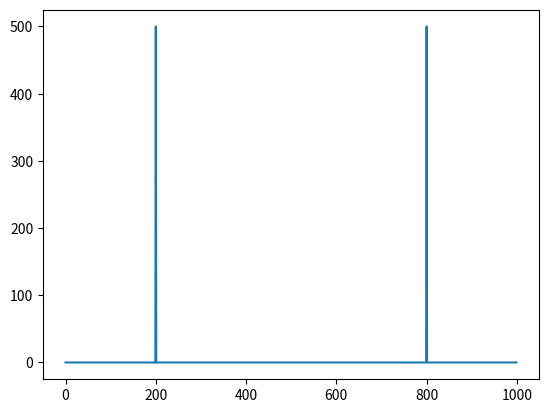

Write Python code to recreate this figure.
import cmath as m
import matplotlib.pyplot as plt


N = 1000
tablica = []
fs = 1000
Tc = 1

def DFT(x):
    for n in range(0, N):
        a = 0
        for k in range(N):
            a += x[k]* m.exp(-1j *(2 * m.pi * n * k)/N)
        tablica.append(a)
    return tablica


t = [g for g in range(int(N))]
h = [g for g in range(int(N))]

for n in range(0, int(N)):
	t[n] = n/fs
	h[n] = m.sin(2*m.pi*200*t[n])

b = DFT(h)
c = []

for i in range(N):
    image = b[i].imag
    real = b[i].real
    c.append(m.sqrt(real**2 + image**2))

plt.plot(range(len(c)), c)

    
    




